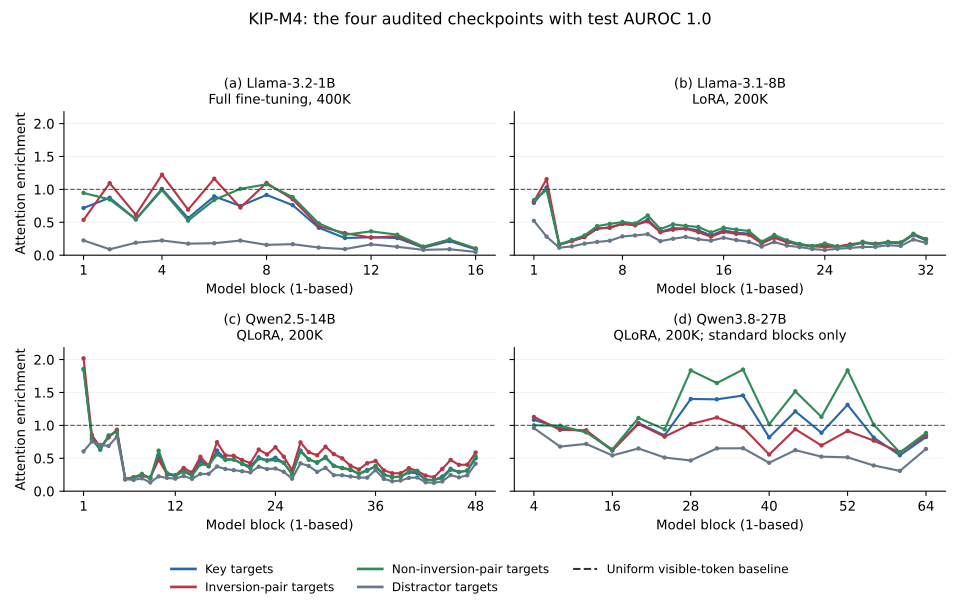

The file beside this chart, header and first rows:
model, recipe, job, metric, physical_layer_zero_based, plotted_layer, mean_enrichment, mean_mass, eligible_examples
Llama-3.2-1B, Full fine-tuning, 400K, llama1b_full_kip_m4, key_to_key, 0, 1, 0.7169, 0.08505, 1000
Llama-3.2-1B, Full fine-tuning, 400K, llama1b_full_kip_m4, key_to_key, 1, 2, 0.8733, 0.1038, 1000
Llama-3.2-1B, Full fine-tuning, 400K, llama1b_full_kip_m4, key_to_key, 2, 3, 0.5441, 0.06425, 1000
Llama-3.2-1B, Full fine-tuning, 400K, llama1b_full_kip_m4, key_to_key, 3, 4, 1.007, 0.1186, 1000
Llama-3.2-1B, Full fine-tuning, 400K, llama1b_full_kip_m4, key_to_key, 4, 5, 0.5632, 0.06651, 1000
Llama-3.2-1B, Full fine-tuning, 400K, llama1b_full_kip_m4, key_to_key, 5, 6, 0.8937, 0.1052, 1000
Llama-3.2-1B, Full fine-tuning, 400K, llama1b_full_kip_m4, key_to_key, 6, 7, 0.7482, 0.08855, 1000
Llama-3.2-1B, Full fine-tuning, 400K, llama1b_full_kip_m4, key_to_key, 7, 8, 0.9158, 0.1073, 1000
Llama-3.2-1B, Full fine-tuning, 400K, llama1b_full_kip_m4, key_to_key, 8, 9, 0.7605, 0.08943, 1000
Llama-3.2-1B, Full fine-tuning, 400K, llama1b_full_kip_m4, key_to_key, 9, 10, 0.4168, 0.04912, 1000
Llama-3.2-1B, Full fine-tuning, 400K, llama1b_full_kip_m4, key_to_key, 10, 11, 0.261, 0.03037, 1000
Llama-3.2-1B, Full fine-tuning, 400K, llama1b_full_kip_m4, key_to_key, 11, 12, 0.272, 0.03213, 1000
Llama-3.2-1B, Full fine-tuning, 400K, llama1b_full_kip_m4, key_to_key, 12, 13, 0.2606, 0.03072, 1000
Llama-3.2-1B, Full fine-tuning, 400K, llama1b_full_kip_m4, key_to_key, 13, 14, 0.1143, 0.01354, 1000
Llama-3.2-1B, Full fine-tuning, 400K, llama1b_full_kip_m4, key_to_key, 14, 15, 0.2139, 0.02545, 1000
Llama-3.2-1B, Full fine-tuning, 400K, llama1b_full_kip_m4, key_to_key, 15, 16, 0.0903, 0.01074, 1000
Llama-3.2-1B, Full fine-tuning, 400K, llama1b_full_kip_m4, key_to_inversion, 0, 1, 0.5361, 0.04992, 971
Llama-3.2-1B, Full fine-tuning, 400K, llama1b_full_kip_m4, key_to_inversion, 1, 2, 1.095, 0.09355, 971
Llama-3.2-1B, Full fine-tuning, 400K, llama1b_full_kip_m4, key_to_inversion, 2, 3, 0.613, 0.05297, 971
Llama-3.2-1B, Full fine-tuning, 400K, llama1b_full_kip_m4, key_to_inversion, 3, 4, 1.224, 0.112, 971
Llama-3.2-1B, Full fine-tuning, 400K, llama1b_full_kip_m4, key_to_inversion, 4, 5, 0.6924, 0.05864, 971
Llama-3.2-1B, Full fine-tuning, 400K, llama1b_full_kip_m4, key_to_inversion, 5, 6, 1.163, 0.1003, 971
Llama-3.2-1B, Full fine-tuning, 400K, llama1b_full_kip_m4, key_to_inversion, 6, 7, 0.7235, 0.06557, 971
Llama-3.2-1B, Full fine-tuning, 400K, llama1b_full_kip_m4, key_to_inversion, 7, 8, 1.098, 0.09563, 971
Llama-3.2-1B, Full fine-tuning, 400K, llama1b_full_kip_m4, key_to_inversion, 8, 9, 0.8491, 0.08221, 971
Llama-3.2-1B, Full fine-tuning, 400K, llama1b_full_kip_m4, key_to_inversion, 9, 10, 0.4397, 0.04136, 971
Llama-3.2-1B, Full fine-tuning, 400K, llama1b_full_kip_m4, key_to_inversion, 10, 11, 0.3349, 0.03035, 971
Llama-3.2-1B, Full fine-tuning, 400K, llama1b_full_kip_m4, key_to_inversion, 11, 12, 0.2667, 0.02428, 971
Llama-3.2-1B, Full fine-tuning, 400K, llama1b_full_kip_m4, key_to_inversion, 12, 13, 0.2881, 0.02621, 971
Llama-3.2-1B, Full fine-tuning, 400K, llama1b_full_kip_m4, key_to_inversion, 13, 14, 0.1251, 0.0116, 971
Llama-3.2-1B, Full fine-tuning, 400K, llama1b_full_kip_m4, key_to_inversion, 14, 15, 0.2326, 0.02213, 971
Llama-3.2-1B, Full fine-tuning, 400K, llama1b_full_kip_m4, key_to_inversion, 15, 16, 0.09742, 0.009622, 971
Llama-3.2-1B, Full fine-tuning, 400K, llama1b_full_kip_m4, key_to_noninversion, 0, 1, 0.9456, 0.08806, 961
Llama-3.2-1B, Full fine-tuning, 400K, llama1b_full_kip_m4, key_to_noninversion, 1, 2, 0.8473, 0.07951, 961
Llama-3.2-1B, Full fine-tuning, 400K, llama1b_full_kip_m4, key_to_noninversion, 2, 3, 0.5451, 0.05151, 961
Llama-3.2-1B, Full fine-tuning, 400K, llama1b_full_kip_m4, key_to_noninversion, 3, 4, 0.9897, 0.09156, 961
Llama-3.2-1B, Full fine-tuning, 400K, llama1b_full_kip_m4, key_to_noninversion, 4, 5, 0.5254, 0.04946, 961
Llama-3.2-1B, Full fine-tuning, 400K, llama1b_full_kip_m4, key_to_noninversion, 5, 6, 0.84, 0.0724, 961
Llama-3.2-1B, Full fine-tuning, 400K, llama1b_full_kip_m4, key_to_noninversion, 6, 7, 1.009, 0.08502, 961
Llama-3.2-1B, Full fine-tuning, 400K, llama1b_full_kip_m4, key_to_noninversion, 7, 8, 1.077, 0.09878, 961
Llama-3.2-1B, Full fine-tuning, 400K, llama1b_full_kip_m4, key_to_noninversion, 8, 9, 0.8842, 0.0775, 961
Llama-3.2-1B, Full fine-tuning, 400K, llama1b_full_kip_m4, key_to_noninversion, 9, 10, 0.4826, 0.04455, 961
Llama-3.2-1B, Full fine-tuning, 400K, llama1b_full_kip_m4, key_to_noninversion, 10, 11, 0.3105, 0.02671, 961
Llama-3.2-1B, Full fine-tuning, 400K, llama1b_full_kip_m4, key_to_noninversion, 11, 12, 0.3623, 0.02999, 961
Llama-3.2-1B, Full fine-tuning, 400K, llama1b_full_kip_m4, key_to_noninversion, 12, 13, 0.3118, 0.02601, 961
Llama-3.2-1B, Full fine-tuning, 400K, llama1b_full_kip_m4, key_to_noninversion, 13, 14, 0.1305, 0.0118, 961
Llama-3.2-1B, Full fine-tuning, 400K, llama1b_full_kip_m4, key_to_noninversion, 14, 15, 0.2388, 0.02174, 961
Llama-3.2-1B, Full fine-tuning, 400K, llama1b_full_kip_m4, key_to_noninversion, 15, 16, 0.102, 0.009486, 961
Llama-3.2-1B, Full fine-tuning, 400K, llama1b_full_kip_m4, key_to_distractor, 0, 1, 0.2249, 0.1157, 1000
Llama-3.2-1B, Full fine-tuning, 400K, llama1b_full_kip_m4, key_to_distractor, 1, 2, 0.08965, 0.04493, 1000
Llama-3.2-1B, Full fine-tuning, 400K, llama1b_full_kip_m4, key_to_distractor, 2, 3, 0.1894, 0.09622, 1000
Llama-3.2-1B, Full fine-tuning, 400K, llama1b_full_kip_m4, key_to_distractor, 3, 4, 0.2239, 0.1134, 1000
Llama-3.2-1B, Full fine-tuning, 400K, llama1b_full_kip_m4, key_to_distractor, 4, 5, 0.1755, 0.08874, 1000
Llama-3.2-1B, Full fine-tuning, 400K, llama1b_full_kip_m4, key_to_distractor, 5, 6, 0.182, 0.09214, 1000
Llama-3.2-1B, Full fine-tuning, 400K, llama1b_full_kip_m4, key_to_distractor, 6, 7, 0.2224, 0.1126, 1000
Llama-3.2-1B, Full fine-tuning, 400K, llama1b_full_kip_m4, key_to_distractor, 7, 8, 0.1573, 0.08029, 1000
Llama-3.2-1B, Full fine-tuning, 400K, llama1b_full_kip_m4, key_to_distractor, 8, 9, 0.1674, 0.08503, 1000
Llama-3.2-1B, Full fine-tuning, 400K, llama1b_full_kip_m4, key_to_distractor, 9, 10, 0.1161, 0.05821, 1000
Llama-3.2-1B, Full fine-tuning, 400K, llama1b_full_kip_m4, key_to_distractor, 10, 11, 0.09273, 0.04661, 1000
Llama-3.2-1B, Full fine-tuning, 400K, llama1b_full_kip_m4, key_to_distractor, 11, 12, 0.1647, 0.08362, 1000
... 388 more rows
